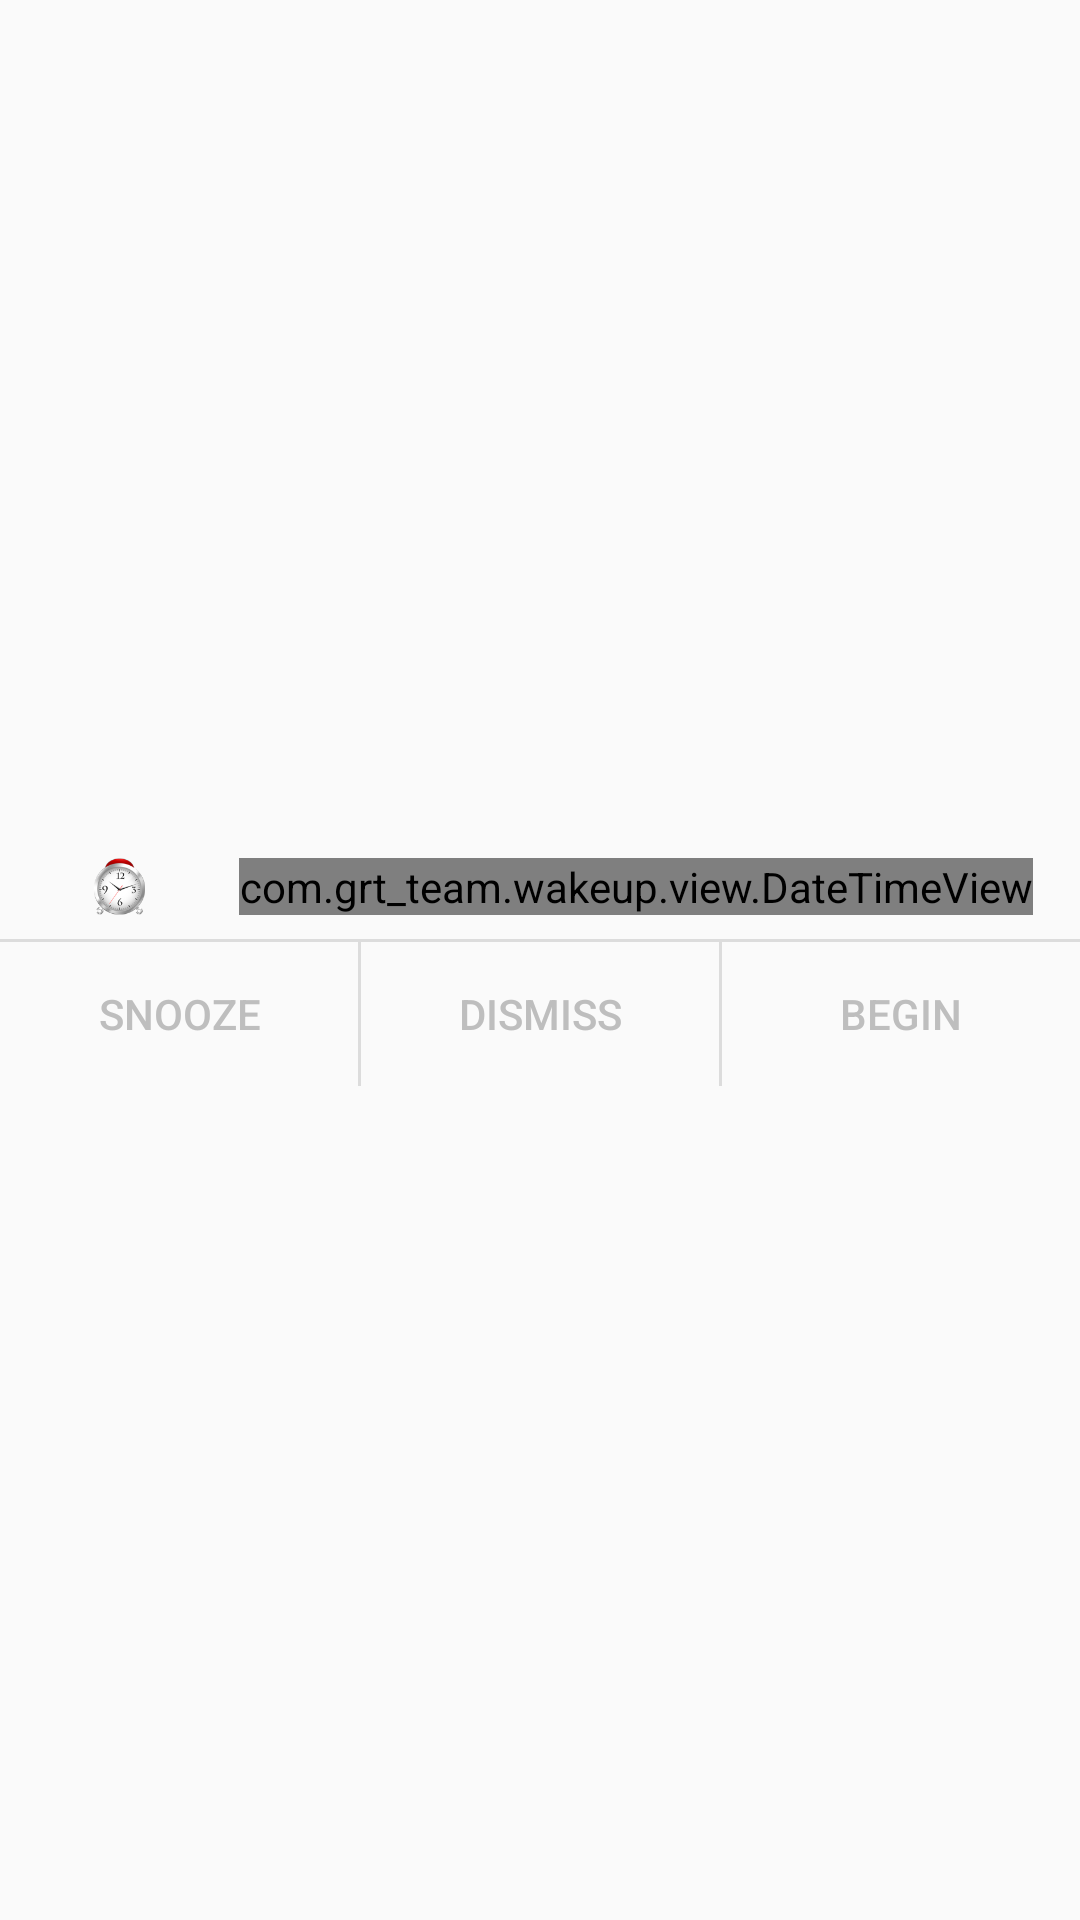

Layout XML and referenced resources for this Android screen:
<!-- AndroidManifest.xml: application theme AppTheme -->
<!-- res/layout/alarm_alert_fullscreen_dialog.xml -->
<?xml version="1.0" encoding="utf-8"?>

<FrameLayout xmlns:android="http://schemas.android.com/apk/res/android"
    android:layout_width="match_parent"
    android:layout_height="match_parent" >

    <include
        android:layout_width="match_parent"
        android:layout_height="wrap_content"
        android:layout_gravity="center"
        layout="@layout/alarm_alert_dialog" />

</FrameLayout>
<!-- res/layout/alarm_alert_dialog.xml (included above) -->
<?xml version="1.0" encoding="utf-8"?>
<LinearLayout xmlns:android="http://schemas.android.com/apk/res/android"
    android:layout_width="wrap_content"
    android:layout_height="wrap_content"
    android:background="@drawable/alarm_dialog_bg"
    android:orientation="vertical" >

    <LinearLayout
        android:layout_width="match_parent"
        android:layout_height="wrap_content"
        android:gravity="center"
        android:orientation="horizontal" >

        <ImageView
            android:layout_width="wrap_content"
            android:layout_height="match_parent"
            android:layout_gravity="center"
            android:layout_margin="@dimen/padding_medium"
            android:contentDescription="@null"
            android:src="@drawable/ic_launcher" />

        <com.example.wakeup.view.DateTimeView
            android:layout_width="wrap_content"
            android:layout_height="wrap_content"
            android:layout_margin="@dimen/padding_medium"
            android:orientation="vertical" >

            <TextView
                android:id="@+id/day"
                android:layout_width="match_parent"
                android:layout_height="wrap_content"
                android:gravity="center_vertical|right"
                android:textIsSelectable="false"
                android:textSize="20sp" />

            <TextView
                android:id="@+id/time"
                android:layout_width="match_parent"
                android:layout_height="wrap_content"
                android:gravity="center"
                android:textIsSelectable="false"
                android:textSize="48sp" />
        </com.example.wakeup.view.DateTimeView>
    </LinearLayout>

    <View
        android:layout_width="match_parent"
        android:layout_height="1dip"
        android:background="?android:attr/listDivider" />

    <LinearLayout
        android:layout_width="match_parent"
        android:layout_height="48dp" >

        <Button
            android:id="@+id/alarm_button_snooze"
            android:layout_width="0dp"
            android:layout_height="match_parent"
            android:layout_weight="1"
            android:background="@drawable/borderless"
            android:text="@string/alarm_button_snooze"
            android:textAllCaps="true"
            android:textColor="@android:color/secondary_text_dark" />

        <View
            android:id="@+id/alarm_dialog_button_divider1"
            android:layout_width="1dp"
            android:layout_height="match_parent"
            android:background="?android:attr/listDivider" />

        <Button
            android:id="@+id/alarm_button_dismiss"
            android:layout_width="0dp"
            android:layout_height="match_parent"
            android:layout_weight="1"
            android:background="@drawable/borderless"
            android:text="@string/alarm_button_dismiss"
            android:textAllCaps="true"
            android:textColor="@android:color/secondary_text_dark" />

        <View
            android:id="@+id/alarm_dialog_button_divider2"
            android:layout_width="1dp"
            android:layout_height="match_parent"
            android:background="?android:attr/listDivider" />

        <Button
            android:id="@+id/alarm_button_puzzle"
            android:layout_width="0dp"
            android:layout_height="match_parent"
            android:layout_weight="1"
            android:background="@drawable/borderless"
            android:text="@string/alarm_button_puzzle"
            android:textAllCaps="true"
            android:textColor="@android:color/secondary_text_dark" />
    </LinearLayout>

</LinearLayout>
<!-- resources referenced by this layout -->
<resources>
  <dimen name="padding_medium">8dp</dimen>
  <!-- drawable borderless (drawable) -->
  <?xml version="1.0" encoding="utf-8"?>
  
  <selector xmlns:android="http://schemas.android.com/apk/res/android">
  
      <item android:state_pressed="true">
          <shape>
              <solid android:color="@color/holo_blue" />
          </shape>
  	</item>
  
      <item android:state_focused="true">
          <shape>
              <solid android:color="@color/holo_blue" />
          </shape>
      </item>
  
      <item>
          <shape>
              <solid android:color="@android:color/transparent" />
          </shape>
      </item>
  
  </selector>
  <!-- drawable ic_launcher: png bitmap (drawable-hdpi, 8489 bytes) -->
  <string name="alarm_button_dismiss">Dismiss</string>
  <string name="alarm_button_puzzle">Begin</string>
  <string name="alarm_button_snooze">Snooze</string>
  <style name="AppTheme" parent="Theme.AppCompat.Light">
          <item name="android:textColor">@android:color/black</item>
      </style>
  <color name="holo_blue">#ff33b5e5</color>
</resources>
